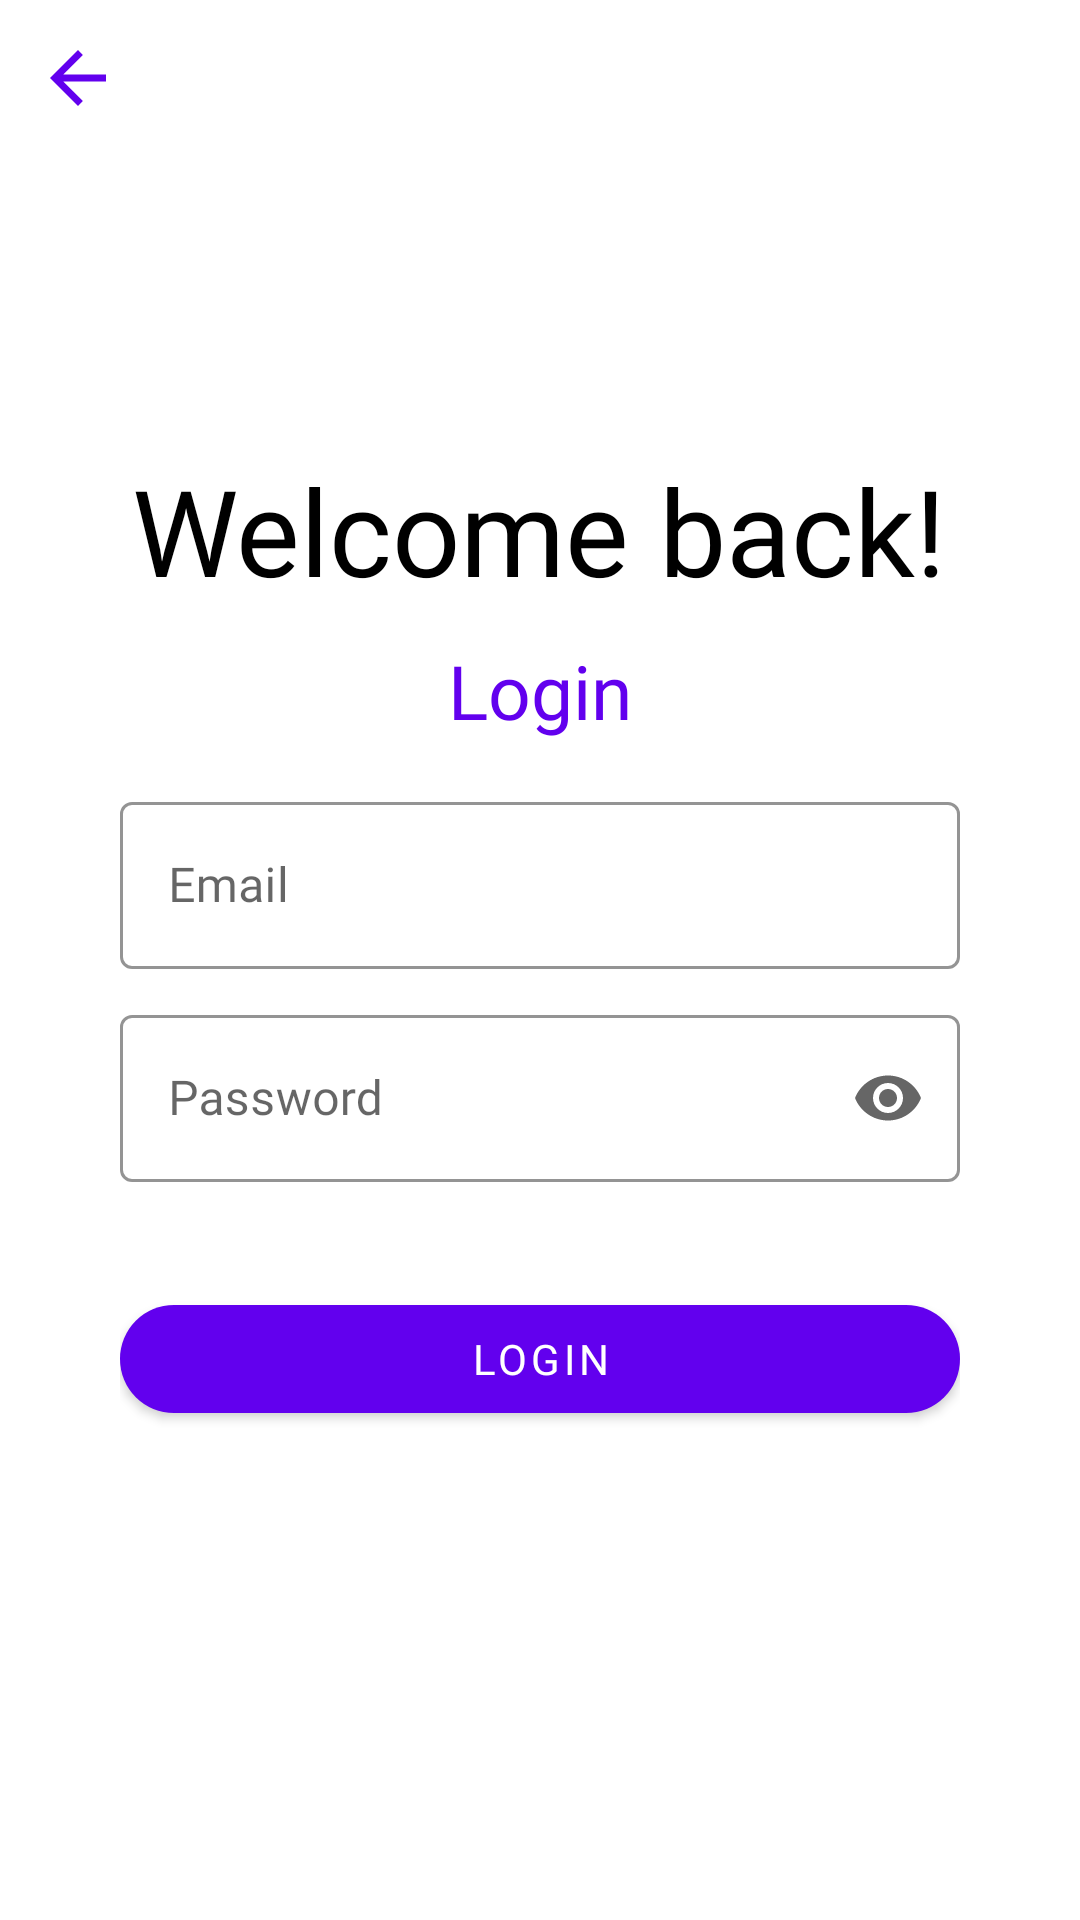

Reconstruct the res/layout file that produces this screen, plus the resources it refers to.
<!-- AndroidManifest.xml: application theme AppTheme -->
<!-- res/layout/activity_login.xml -->
<?xml version="1.0" encoding="utf-8"?>
<RelativeLayout xmlns:android="http://schemas.android.com/apk/res/android"
    xmlns:app="http://schemas.android.com/apk/res-auto"
    android:orientation="vertical"
    android:background="#FFFFFF"
    android:layout_width="match_parent"
    android:layout_height="match_parent"
    android:id="@+id/activity_login">

    <ProgressBar
        android:id="@+id/login_progressBar"
        style="?android:attr/progressBarStyle"
        android:indeterminateTint="@color/colorPrimary"
        android:layout_width="wrap_content"
        android:layout_height="wrap_content"
        android:layout_centerInParent="true"
        android:visibility="invisible"
        />

    <Button
        android:id="@+id/button_back_edit_profile"
        android:layout_width="28dp"
        android:layout_height="28dp"
        android:layout_margin="12dp"
        android:background="@drawable/abc_vector_test"
        android:backgroundTint="@color/colorPrimary"
        android:onClick="onBackButtonClick"
        android:layout_alignParentStart="true"/>

    <RelativeLayout
        android:layout_width="match_parent"
        android:layout_height="wrap_content"
        android:layout_marginHorizontal="40dp"
        android:layout_marginTop="150dp"
        app:layout_constraintStart_toStartOf="parent"
        app:layout_constraintTop_toTopOf="parent"
        >

        <TextView
            android:id="@+id/welcome_back"
            android:layout_width="wrap_content"
            android:layout_height="wrap_content"
            android:layout_centerHorizontal="true"
            android:fontFamily="@font/lato"
            android:text="@string/welcome_back"
            android:textColor="#000000"
            android:textSize="40sp" />

        <TextView
            android:id="@+id/login_text"
            android:layout_width="wrap_content"
            android:layout_height="wrap_content"
            android:layout_centerHorizontal="true"
            android:layout_below="@id/welcome_back"
            android:text="@string/login"
            android:textSize="25sp"
            android:layout_marginVertical="10dp"
            android:textColor="@color/colorPrimary"
            android:fontFamily="@font/lato"

            />

        <com.google.android.material.textfield.TextInputLayout
            android:id="@+id/login_email_layout"
            android:layout_width="match_parent"
            android:layout_height="wrap_content"
            android:layout_marginVertical="5dp"
            android:layout_below="@id/login_text"
            android:hint="@string/email"
            app:boxBackgroundMode="outline"
            style="@style/TextInputLayoutStyle">


            <com.google.android.material.textfield.TextInputEditText
                android:id="@+id/login_email_text"
                android:inputType="textEmailAddress"
                android:layout_width="match_parent"
                android:layout_height="wrap_content"
                android:fontFamily="@font/lato"
                />

        </com.google.android.material.textfield.TextInputLayout>

        <com.google.android.material.textfield.TextInputLayout
            android:id="@+id/login_password_layout"
            android:layout_width="match_parent"
            android:layout_height="wrap_content"
            android:layout_below="@id/login_email_layout"
            android:hint="@string/password"
            android:layout_marginVertical="5dp"
            app:boxBackgroundMode="outline"
            app:endIconMode="password_toggle"
            style="@style/TextInputLayoutStyle">


            <com.google.android.material.textfield.TextInputEditText
                android:id="@+id/login_password_text"
                android:layout_width="match_parent"
                android:layout_height="wrap_content"
                android:inputType="textPassword"
                android:fontFamily="@font/lato"
                />

        </com.google.android.material.textfield.TextInputLayout>

        <com.google.android.material.button.MaterialButton
            android:id="@+id/login_button"
            android:layout_width="match_parent"
            android:layout_height="wrap_content"
            android:layout_below="@id/login_password_layout"
            android:layout_centerHorizontal="true"
            android:layout_marginTop="30dp"
            android:onClick="login"
            android:shadowRadius="200"
            android:text="@string/login"
            android:fontFamily="@font/lato"
            android:textColor="#FFFFFF"
            app:backgroundTint="@color/colorPrimary"
            app:cornerRadius="25dp" />

    </RelativeLayout>

</RelativeLayout>
<!-- resources referenced by this layout -->
<resources>
  <color name="colorPrimary">#6200EE</color>
  <string name="email">Email</string>
  <string name="login">Login</string>
  <string name="password">Password</string>
  <string name="welcome_back">Welcome back!</string>
  <style name="TextInputLayoutStyle" parent="Widget.MaterialComponents.TextInputLayout.OutlinedBox">
          <item name="boxStrokeColor">@color/colorPrimary</item>
          <item name="boxStrokeWidth">1dp</item>
      </style>
  <style name="AppTheme" parent="Theme.MaterialComponents.Light.NoActionBar">
          
          <item name="colorPrimary">@color/colorPrimary</item>
          <item name="colorPrimaryDark">@color/colorPrimaryDark</item>
          <item name="colorAccent">@color/colorAccent</item>
      </style>
  <color name="colorPrimaryDark">#3700B3</color>
  <color name="colorAccent">#03DAC5</color>
</resources>
